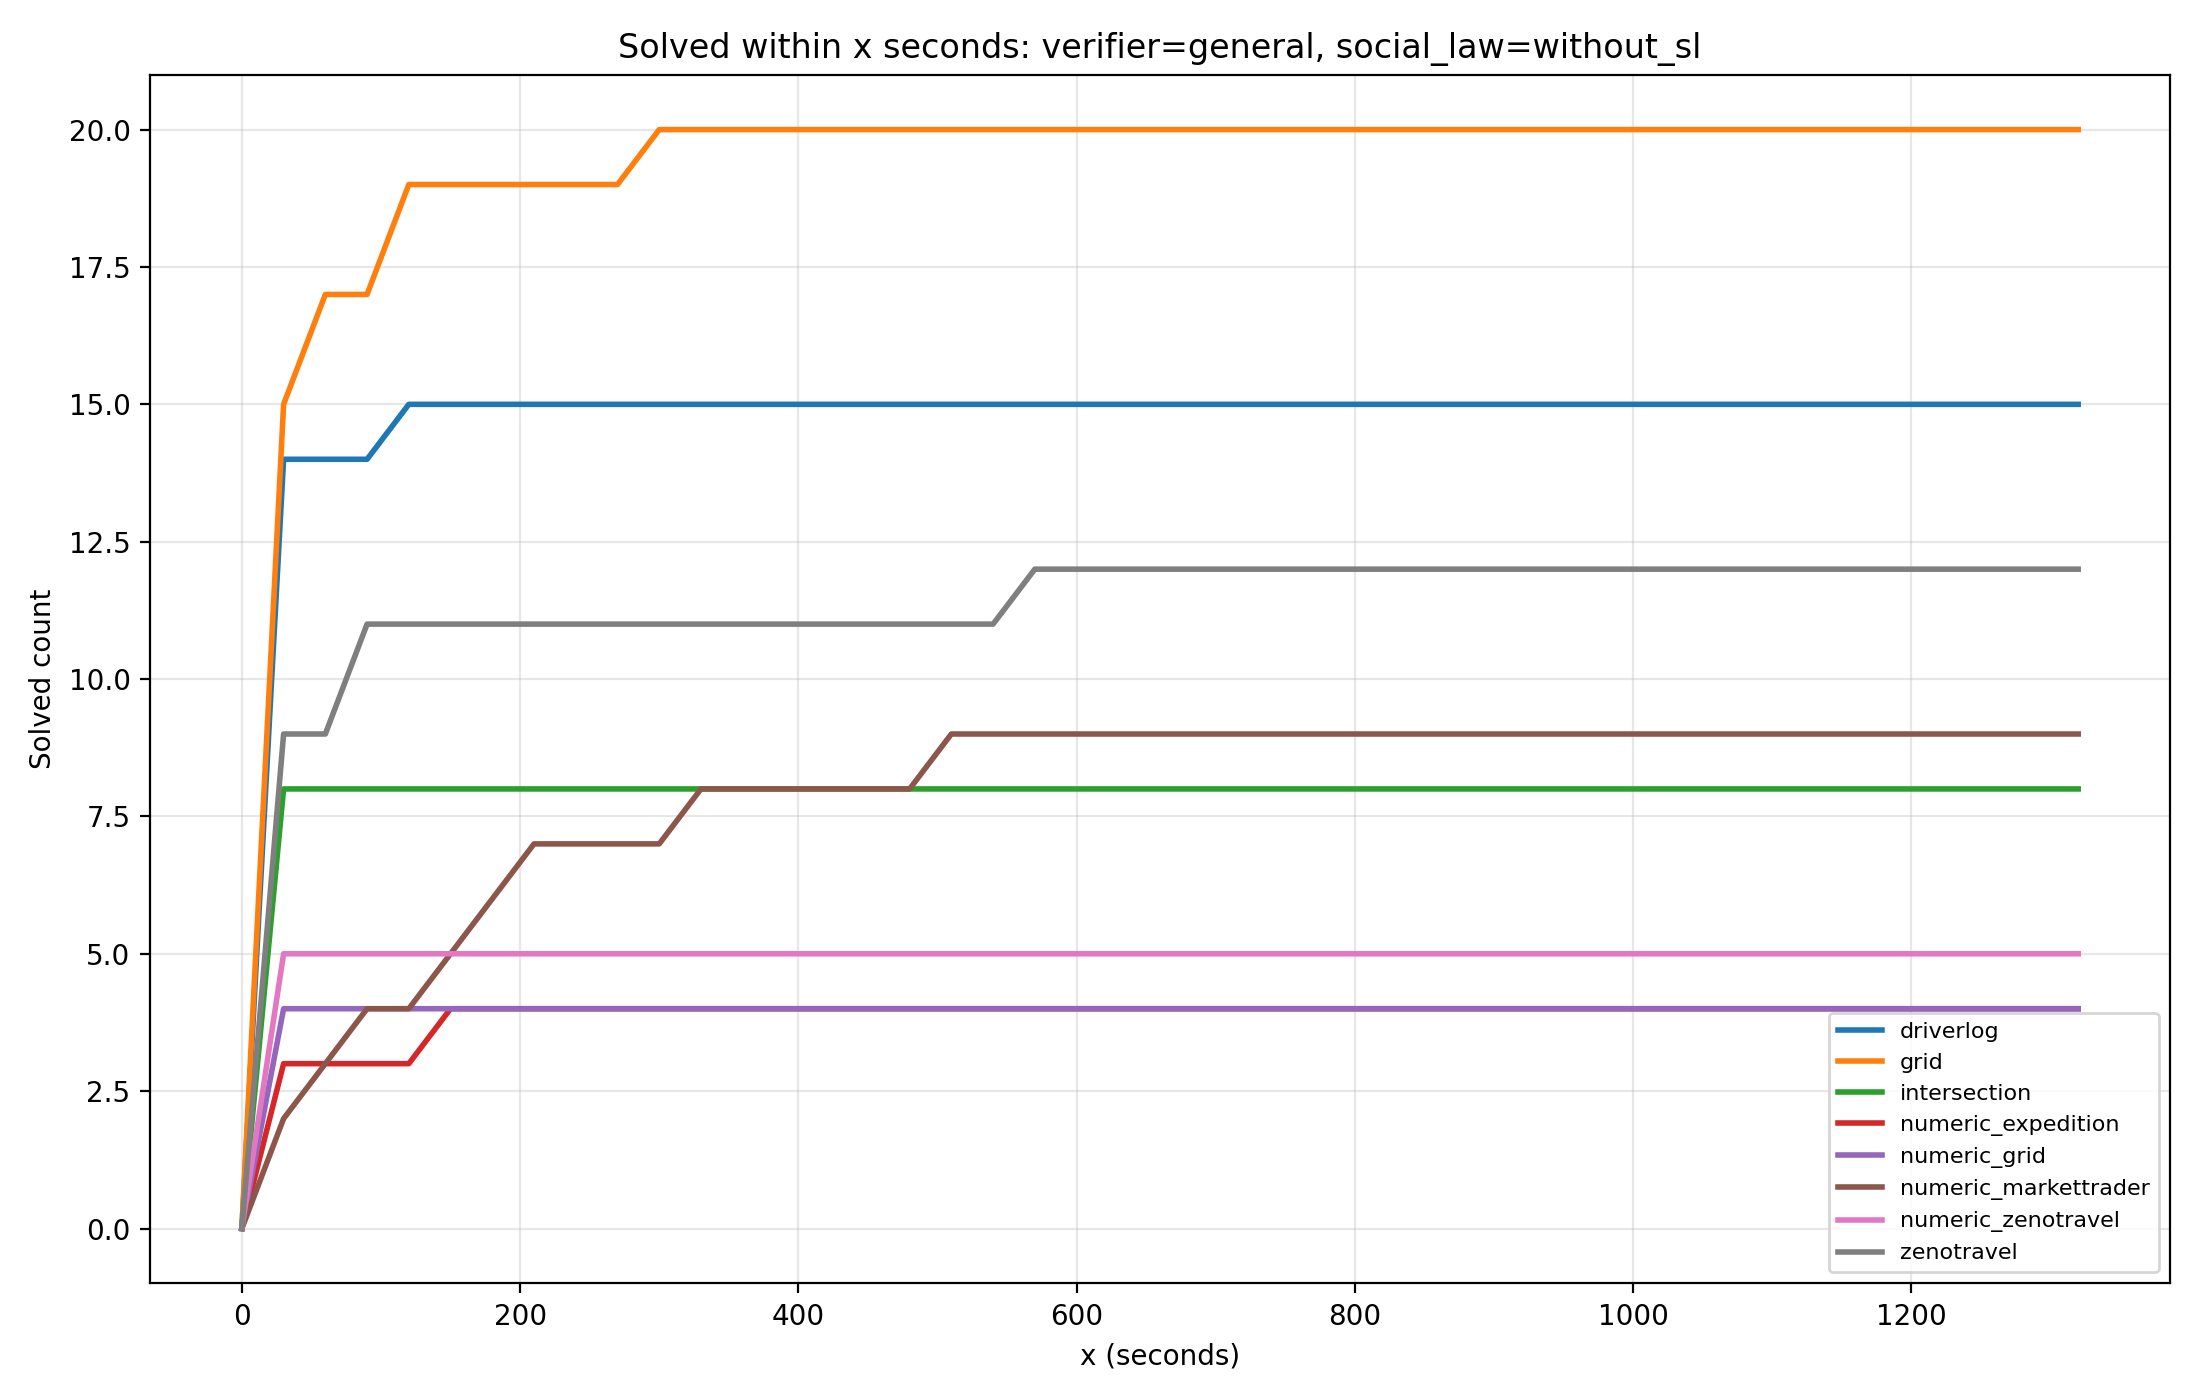

The data file committed next to this chart (first rows):
verifier, social_law_label, domain, threshold_seconds, solved_count
general, without_sl, driverlog, 0, 0
general, without_sl, driverlog, 30, 14
general, without_sl, driverlog, 60, 14
general, without_sl, driverlog, 90, 14
general, without_sl, driverlog, 120, 15
general, without_sl, driverlog, 150, 15
general, without_sl, driverlog, 180, 15
general, without_sl, driverlog, 210, 15
general, without_sl, driverlog, 240, 15
general, without_sl, driverlog, 270, 15
general, without_sl, driverlog, 300, 15
general, without_sl, driverlog, 330, 15
general, without_sl, driverlog, 360, 15
general, without_sl, driverlog, 390, 15
general, without_sl, driverlog, 420, 15
general, without_sl, driverlog, 450, 15
general, without_sl, driverlog, 480, 15
general, without_sl, driverlog, 510, 15
general, without_sl, driverlog, 540, 15
general, without_sl, driverlog, 570, 15
general, without_sl, driverlog, 600, 15
general, without_sl, driverlog, 630, 15
general, without_sl, driverlog, 660, 15
general, without_sl, driverlog, 690, 15
general, without_sl, driverlog, 720, 15
general, without_sl, driverlog, 750, 15
general, without_sl, driverlog, 780, 15
general, without_sl, driverlog, 810, 15
general, without_sl, driverlog, 840, 15
general, without_sl, driverlog, 870, 15
general, without_sl, driverlog, 900, 15
general, without_sl, driverlog, 930, 15
general, without_sl, driverlog, 960, 15
general, without_sl, driverlog, 990, 15
general, without_sl, driverlog, 1020, 15
general, without_sl, driverlog, 1050, 15
general, without_sl, driverlog, 1080, 15
general, without_sl, driverlog, 1110, 15
general, without_sl, driverlog, 1140, 15
general, without_sl, driverlog, 1170, 15
general, without_sl, driverlog, 1200, 15
general, without_sl, driverlog, 1230, 15
general, without_sl, driverlog, 1260, 15
general, without_sl, driverlog, 1290, 15
general, without_sl, driverlog, 1320, 15
general, without_sl, grid, 0, 0
general, without_sl, grid, 30, 15
general, without_sl, grid, 60, 17
general, without_sl, grid, 90, 17
general, without_sl, grid, 120, 19
general, without_sl, grid, 150, 19
general, without_sl, grid, 180, 19
general, without_sl, grid, 210, 19
general, without_sl, grid, 240, 19
general, without_sl, grid, 270, 19
general, without_sl, grid, 300, 20
general, without_sl, grid, 330, 20
general, without_sl, grid, 360, 20
general, without_sl, grid, 390, 20
general, without_sl, grid, 420, 20
... 300 more rows
